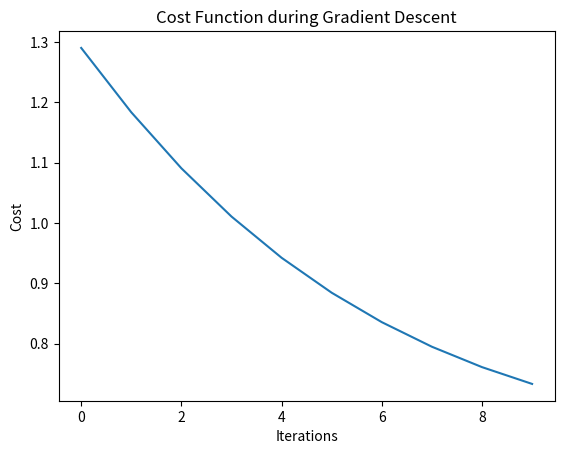

Reproduce this figure in Python.
import numpy as np
import matplotlib.pyplot as plt

class LogisticRegression:
    def __init__(self, Weights, bias, X_train, Y_train, hyperparameter, learning_rate, iterations):
        self.Weights = Weights  # weight parameter (1, n)
        self.bias = bias  # scalar
        self.X_train = X_train  # training data of size (n, m) => n features, m examples
        self.Y_train = Y_train  # target variables (1, m)
        self.learning_rate = learning_rate  # scalar
        self.hyperparameter = hyperparameter  # scalar (regularization strength)
        self.iterations = iterations  # number of iterations

    def sigmoid(self, z):
        """Sigmoid activation function"""
        return 1 / (1 + np.exp(-z))

    def prediction(self):
        """Make predictions using the learned weights and bias"""
        Z = np.dot(self.Weights, self.X_train) + self.bias  # linear combination
        A = self.sigmoid(Z)  # applying sigmoid to the linear combination
        return A  # predicted probabilities (1, m)

    def compute_cost(self):
        """Compute the cost function (logistic loss with L2 regularization)"""
        m = self.X_train.shape[1]  # number of examples
        Y_pred = self.prediction()
        
        # Binary cross-entropy loss
        cost = -1/m * np.sum(np.multiply(self.Y_train, np.log(Y_pred)) + np.multiply(1 - self.Y_train, np.log(1 - Y_pred)))
        
        # Add L2 regularization term
        cost += (self.hyperparameter / (2 * m)) * np.sum(np.square(self.Weights))  # L2 regularization
        
        return cost

    def compute_gradient(self):
        """Compute gradients of cost function with respect to Weights and bias"""
        m = self.X_train.shape[1]  # number of examples
        A = self.prediction()  # predicted probabilities
        dz = A - self.Y_train  # gradient of the loss with respect to predictions
        
        db = np.sum(dz) / m  # gradient with respect to bias (scalar)
        dw = np.dot(dz, self.X_train.T) / m  # gradient with respect to weights (1, n)
        
        # Regularization term for dw (L2 regularization)
        dw += (self.hyperparameter / m) * self.Weights  # L2 regularization for weights
        
        return dw, db

    def gradient_descent(self):
        """Optimize Weights and bias using gradient descent"""
        cost_history = []
        w = self.Weights
        b = self.bias

        for i in range(self.iterations):
            # Compute gradients
            dw, db = self.compute_gradient()

            # Update weights and bias using the gradients and learning rate
            self.Weights -= self.learning_rate * dw
            self.bias -= self.learning_rate * db

            # Record the cost every 100 iterations
            if i % 100 == 0:
                cost = self.compute_cost()
                cost_history.append(cost)
                print(f'Cost at iteration {i}: {cost}')

        return self.Weights, self.bias, cost_history

# Example usage:
# Define hyperparameters
weights = np.random.randn(1, 10)  # Initial weights (1, n) where n=10
bias = 0.0  # Initial bias
X_train = np.random.randn(10, 100)  # Training data (n, m) where n=10 features, m=100 examples
Y_train = np.random.randint(0, 2, (1, 100))  # Binary target (1, m)

learning_rate = 0.01
iterations = 1000
hyperparameter = 0.1  # Regularization strength

# Initialize logistic regression model
log_reg = LogisticRegression(weights, bias, X_train, Y_train, hyperparameter, learning_rate, iterations)

# Train the model using gradient descent
weights, bias, cost_history = log_reg.gradient_descent()

# Plot cost over iterations
plt.plot(cost_history)
plt.xlabel('Iterations')
plt.ylabel('Cost')
plt.title('Cost Function during Gradient Descent')
plt.show()
